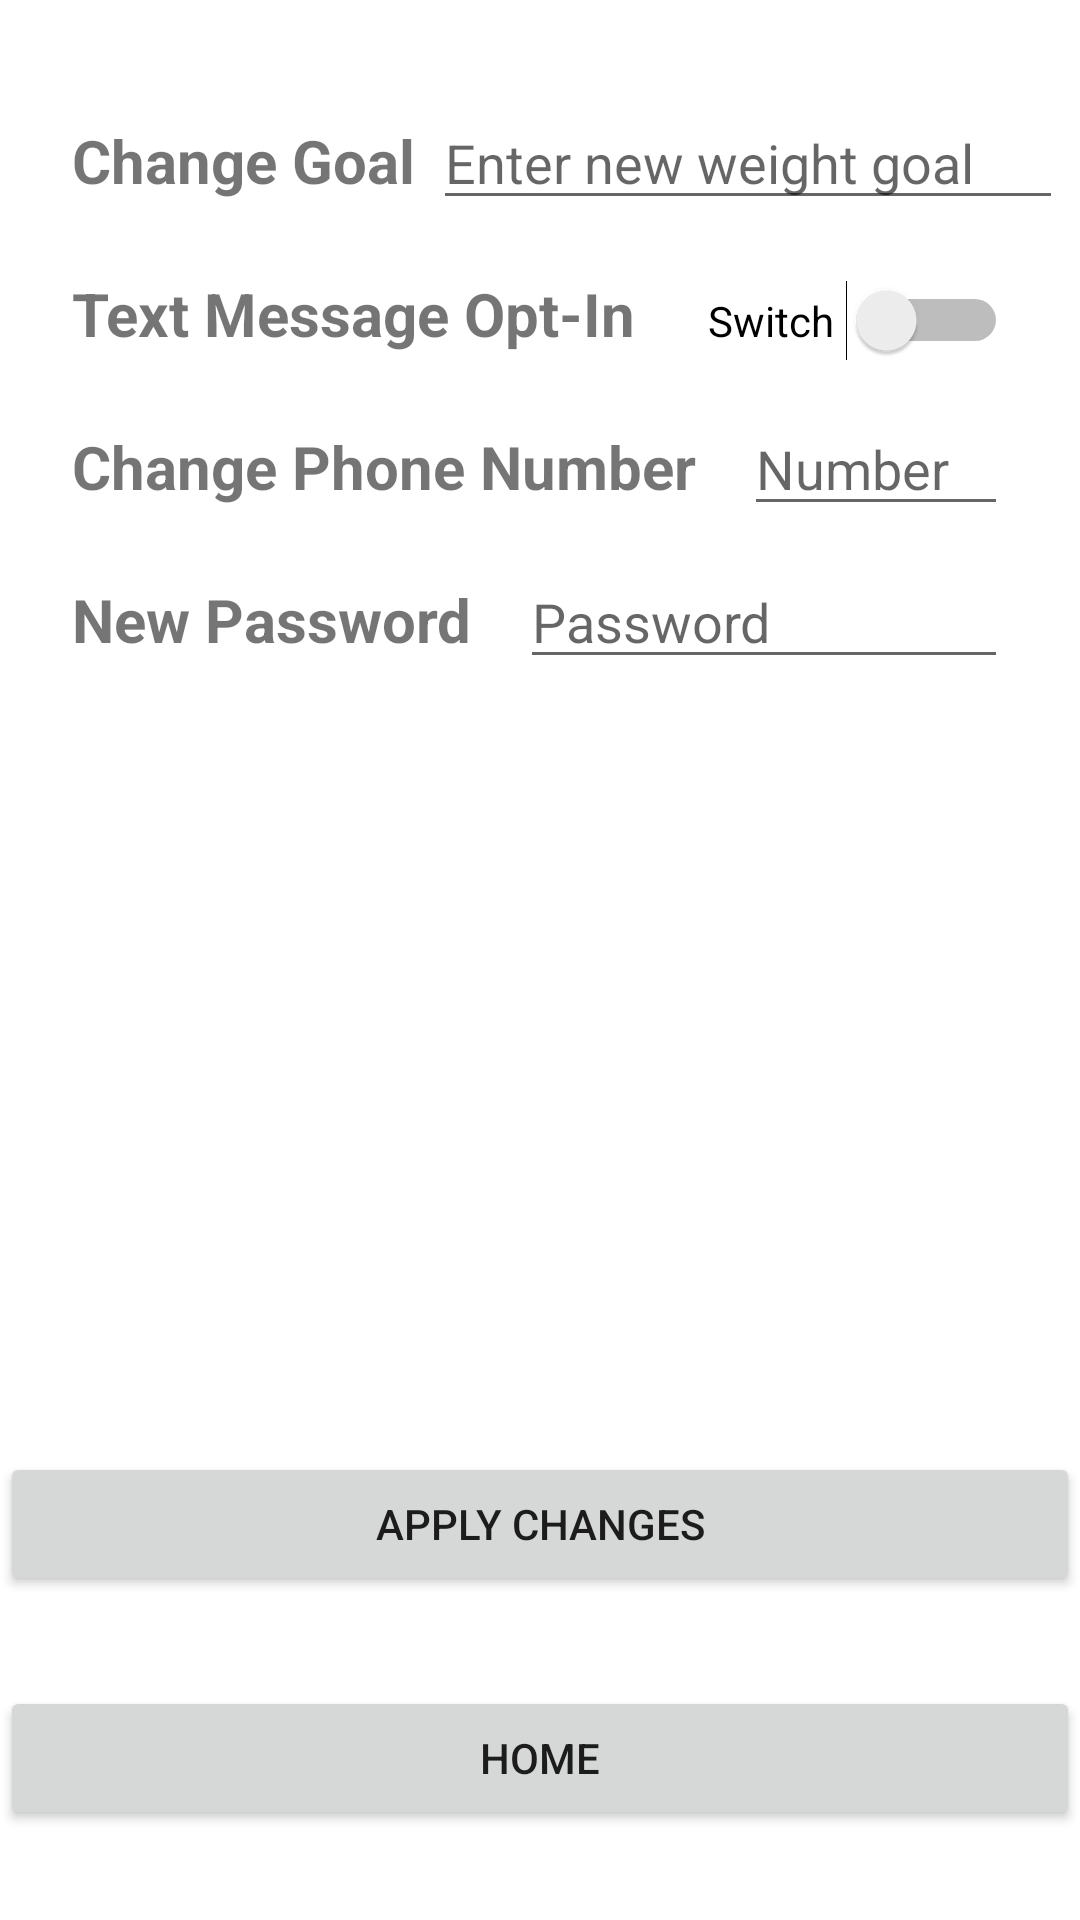

Reconstruct the res/layout file that produces this screen, plus the resources it refers to.
<!-- AndroidManifest.xml: application theme Theme.WeightTrackerBasic -->
<!-- res/layout/activity_settings.xml -->
<?xml version="1.0" encoding="utf-8"?>
<androidx.constraintlayout.widget.ConstraintLayout xmlns:android="http://schemas.android.com/apk/res/android"
    xmlns:app="http://schemas.android.com/apk/res-auto"
    xmlns:tools="http://schemas.android.com/tools"
    android:layout_width="match_parent"
    android:layout_height="match_parent"
    tools:context=".Settings">

    <TextView
        android:id="@+id/textView7"
        android:layout_width="0dp"
        android:layout_height="wrap_content"
        android:layout_marginStart="24dp"
        android:layout_marginTop="24dp"
        android:text="New Password"
        android:textSize="20sp"
        android:textStyle="bold"
        app:layout_constraintStart_toStartOf="parent"
        app:layout_constraintTop_toBottomOf="@+id/textView3" />

    <Switch
        android:id="@+id/sw_textPerms"
        android:layout_width="0dp"
        android:layout_height="wrap_content"
        android:layout_marginStart="24dp"
        android:layout_marginEnd="24dp"
        android:text="Switch"
        app:layout_constraintBaseline_toBaselineOf="@+id/textView"
        app:layout_constraintEnd_toEndOf="parent"
        app:layout_constraintStart_toEndOf="@+id/textView" />

    <TextView
        android:id="@+id/textView"
        android:layout_width="0dp"
        android:layout_height="wrap_content"
        android:layout_marginStart="24dp"
        android:layout_marginTop="24dp"
        android:text="Text Message Opt-In"
        android:textSize="20sp"
        android:textStyle="bold"
        app:layout_constraintStart_toStartOf="parent"
        app:layout_constraintTop_toBottomOf="@+id/textView2" />

    <TextView
        android:id="@+id/textView2"
        android:layout_width="0dp"
        android:layout_height="wrap_content"
        android:layout_marginStart="24dp"
        android:layout_marginTop="40dp"
        android:text="Change Goal"
        android:textSize="20sp"
        android:textStyle="bold"
        app:layout_constraintStart_toStartOf="parent"
        app:layout_constraintTop_toTopOf="parent" />

    <EditText
        android:id="@+id/et_goalWeight"
        android:layout_width="wrap_content"
        android:layout_height="wrap_content"
        android:layout_marginStart="24dp"
        android:layout_marginEnd="24dp"
        android:ems="10"
        android:hint="Enter new weight goal"
        android:inputType="number"
        app:layout_constraintBaseline_toBaselineOf="@+id/textView2"
        app:layout_constraintEnd_toEndOf="parent"
        app:layout_constraintStart_toEndOf="@+id/textView2" />

    <Button
        android:id="@+id/btn_home"
        android:layout_width="0dp"
        android:layout_height="wrap_content"
        android:layout_marginBottom="30dp"
        android:text="Home"
        app:layout_constraintBottom_toBottomOf="parent"
        app:layout_constraintEnd_toEndOf="parent"
        app:layout_constraintStart_toStartOf="parent" />

    <TextView
        android:id="@+id/textView3"
        android:layout_width="0dp"
        android:layout_height="wrap_content"
        android:layout_marginStart="24dp"
        android:layout_marginTop="24dp"
        android:text="Change Phone Number"
        android:textSize="20sp"
        android:textStyle="bold"
        app:layout_constraintStart_toStartOf="parent"
        app:layout_constraintTop_toBottomOf="@+id/textView" />

    <EditText
        android:id="@+id/et_phoneNumber"
        android:layout_width="0dp"
        android:layout_height="wrap_content"
        android:layout_marginStart="16dp"
        android:layout_marginEnd="24dp"
        android:ems="10"
        android:hint="Number"
        android:inputType="textPersonName"
        app:layout_constraintBaseline_toBaselineOf="@+id/textView3"
        app:layout_constraintEnd_toEndOf="parent"
        app:layout_constraintStart_toEndOf="@+id/textView3" />

    <Button
        android:id="@+id/btn_apply"
        android:layout_width="0dp"
        android:layout_height="wrap_content"
        android:layout_marginBottom="30dp"
        android:text="Apply changes"
        app:layout_constraintBottom_toTopOf="@+id/btn_home"
        app:layout_constraintEnd_toEndOf="parent"
        app:layout_constraintHorizontal_bias="0.514"
        app:layout_constraintStart_toStartOf="parent" />

    <EditText
        android:id="@+id/et_changePassword"
        android:layout_width="0dp"
        android:layout_height="wrap_content"
        android:layout_marginStart="16dp"
        android:layout_marginEnd="24dp"
        android:ems="10"
        android:hint="Password"
        android:inputType="textPassword"
        app:layout_constraintBaseline_toBaselineOf="@+id/textView7"
        app:layout_constraintEnd_toEndOf="parent"
        app:layout_constraintStart_toEndOf="@+id/textView7" />

</androidx.constraintlayout.widget.ConstraintLayout>
<!-- resources referenced by this layout -->
<resources>
  <style name="Theme.WeightTrackerBasic" parent="Theme.MaterialComponents.DayNight.DarkActionBar">
          
          <item name="colorPrimary">@color/purple_500</item>
          <item name="colorPrimaryVariant">@color/purple_700</item>
          <item name="colorOnPrimary">@color/white</item>
          
          <item name="colorSecondary">@color/teal_200</item>
          <item name="colorSecondaryVariant">@color/teal_700</item>
          <item name="colorOnSecondary">@color/black</item>
          
          <item name="android:statusBarColor" tools:targetApi="l">?attr/colorPrimaryVariant</item>
          
      </style>
  <!-- not gathered from this repository: default colours our renderer supplied (Android Studio template values) -->
  <color name="purple_500">#FF6200EE</color>
  <color name="purple_700">#FF3700B3</color>
  <color name="teal_200">#FF03DAC5</color>
  <color name="teal_700">#FF018786</color>
  <color name="black">#FF000000</color>
  <color name="white">#FFFFFFFF</color>
</resources>
